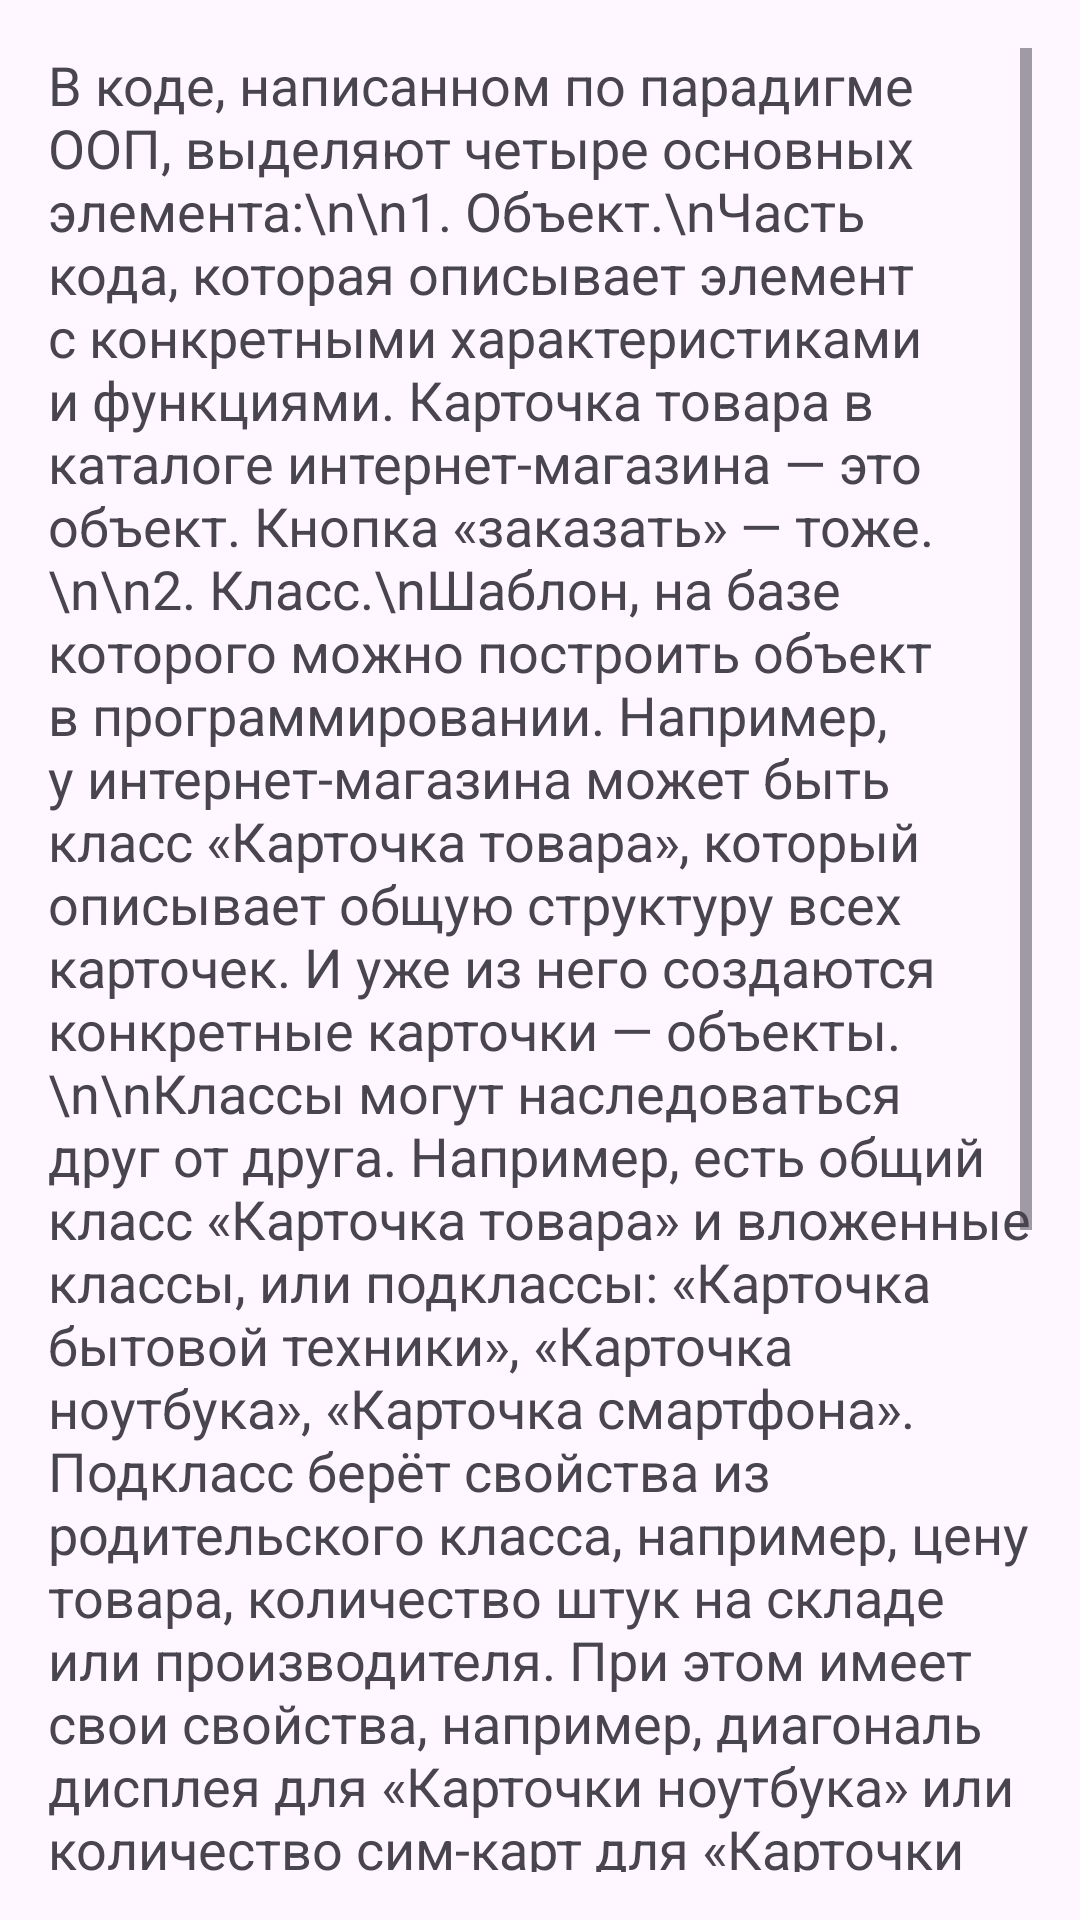

Layout XML and referenced resources for this Android screen:
<!-- AndroidManifest.xml: application theme Theme.Mobile5 -->
<!-- res/layout/activity_scroll.xml -->
<?xml version="1.0" encoding="utf-8"?>
<ScrollView xmlns:android="http://schemas.android.com/apk/res/android"
    xmlns:app="http://schemas.android.com/apk/res-auto"
    xmlns:tools="http://schemas.android.com/tools"
    android:layout_width="match_parent"
    android:layout_height="match_parent"
    android:padding="16dp">

    <LinearLayout
        android:layout_width="match_parent"
        android:layout_height="wrap_content"
        android:orientation="vertical">

        <TextView
            android:id="@+id/text_view_1"
            android:layout_width="wrap_content"
            android:layout_height="wrap_content"
            android:text="В коде, написанном по парадигме ООП, выделяют четыре основных элемента:\n\n1. Объект.\nЧасть кода, которая описывает элемент с конкретными характеристиками и функциями. Карточка товара в каталоге интернет-магазина — это объект. Кнопка «заказать» — тоже.\n\n2. Класс.\nШаблон, на базе которого можно построить объект в программировании. Например, у интернет-магазина может быть класс «Карточка товара», который описывает общую структуру всех карточек. И уже из него создаются конкретные карточки — объекты.\n\nКлассы могут наследоваться друг от друга. Например, есть общий класс «Карточка товара» и вложенные классы, или подклассы: «Карточка бытовой техники», «Карточка ноутбука», «Карточка смартфона». Подкласс берёт свойства из родительского класса, например, цену товара, количество штук на складе или производителя. При этом имеет свои свойства, например, диагональ дисплея для «Карточки ноутбука» или количество сим-карт для «Карточки смартфона»."
            android:textSize="18sp"
            android:layout_marginBottom="16dp"/>

        <TextView
            android:id="@+id/text_view_2"
            android:layout_width="wrap_content"
            android:layout_height="wrap_content"
            android:text="3. Метод.\nФункция внутри объекта или класса, которая позволяет взаимодействовать с ним или другой частью кода. В примере с карточками товара метод может:\n\n● Заполнить карточку конкретного объекта нужной информацией.\n● Обновлять количество товара в наличии, сверясь с БД.\n● Сравнивать два товара между собой.\n● Предлагать купить похожие товары."
            android:textSize="18sp"
            android:layout_marginBottom="16dp"/>

        <EditText
            android:id="@+id/edit_text"
            android:layout_width="match_parent"
            android:layout_height="wrap_content"
            android:hint="Enter text here"
            android:layout_marginTop="16dp"/>

    </LinearLayout>

</ScrollView>
<!-- resources referenced by this layout -->
<resources>
  <style name="Theme.Mobile5" parent="Base.Theme.Mobile5" />
  <style name="Base.Theme.Mobile5" parent="Theme.Material3.DayNight.NoActionBar">
          
          
      </style>
</resources>
